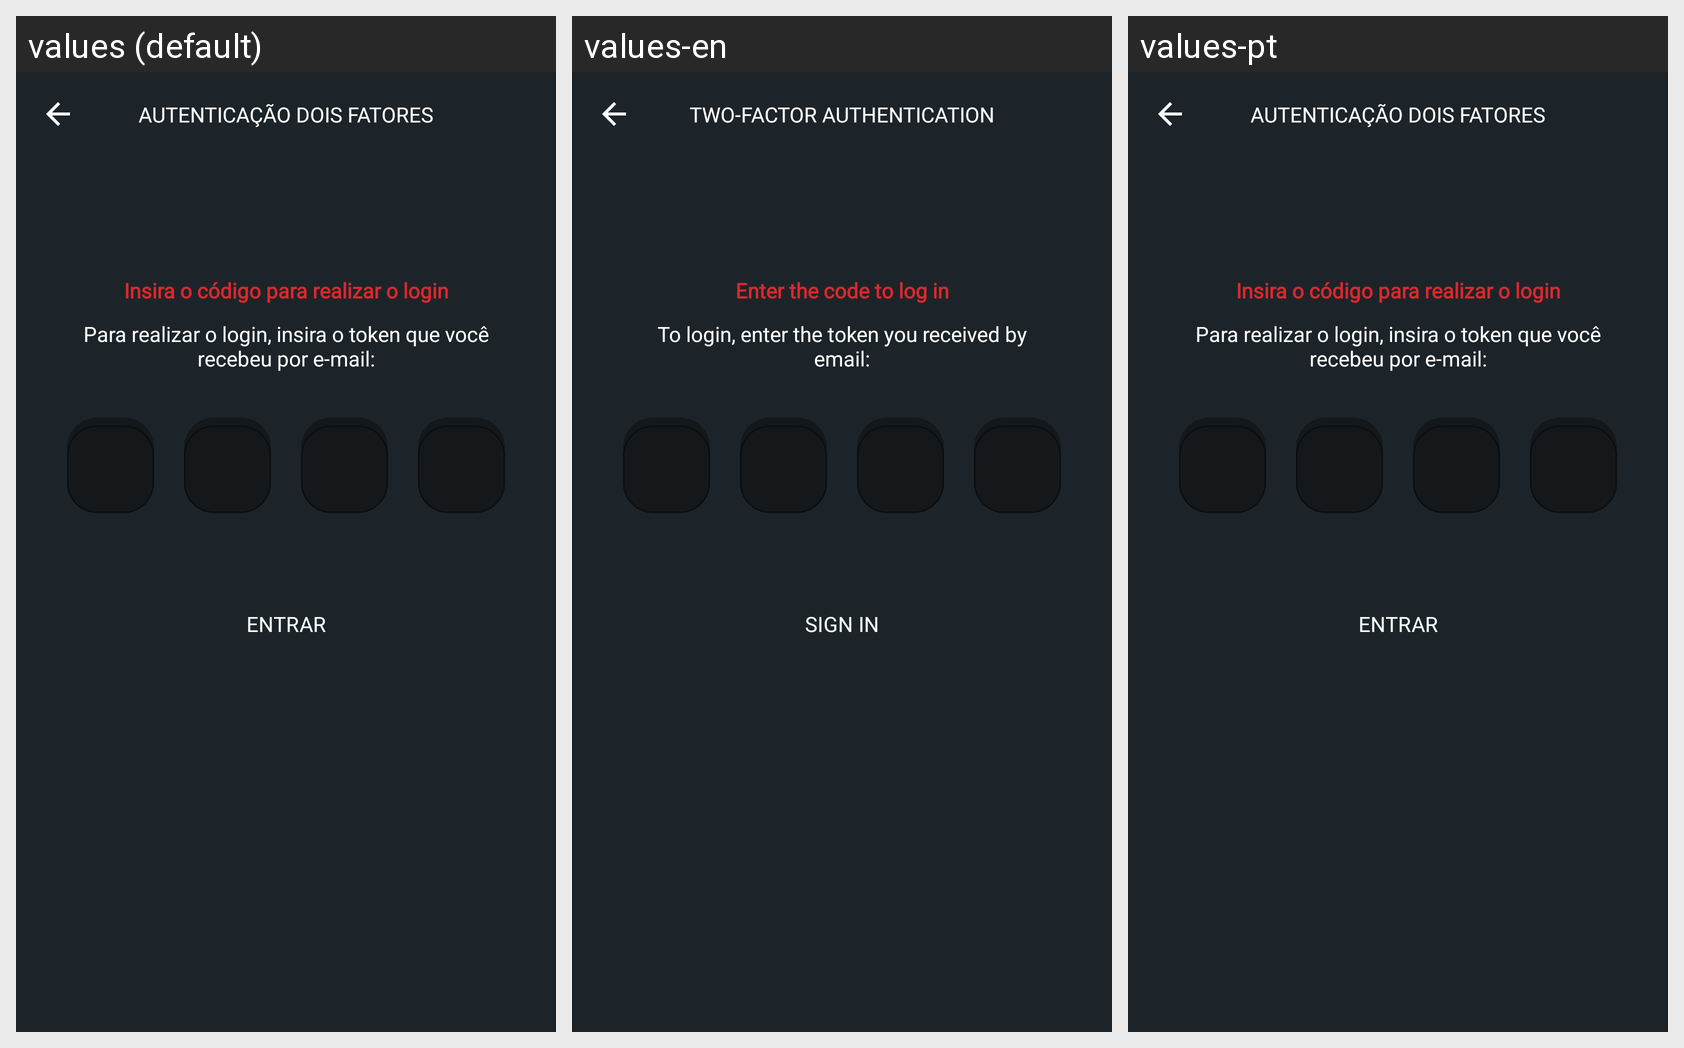

Translations of the strings shown on this Android screen, per locale in the grid:
Android screen res/layout/fragment_two_factor.xml rendered under 3 locales, left to right: values (default), values-en, values-pt. Device: Nexus 5 (rendered at 1080×1920; each locale shown at half size, 540×960, under a caption strip naming it); theme Theme.Poker.
Strings drawn on this screen, with the default value and each locale's value (text and hints the layout hard-codes, and strings that could not be matched under every locale, appear in the picture but are not listed):

autentica_o_dois_fatores
  values: Autenticação dois fatores
  values-en: Two-factor authentication
  values-pt: Autenticação dois fatores

insira_o_c_digo_para_realizar_o_login
  values: Insira o código para realizar o login
  values-en: Enter the code to log in
  values-pt: Insira o código para realizar o login

para_realizar_o_login_insira_o_token_que_voc_recebeu_por_e_mail
  values: Para realizar o login, insira o token que você recebeu por e-mail:
  values-en: To login, enter the token you received by email:
  values-pt: Para realizar o login, insira o token que você recebeu por e-mail:

entrar
  values: Entrar
  values-en: Sign in
  values-pt: Entrar
